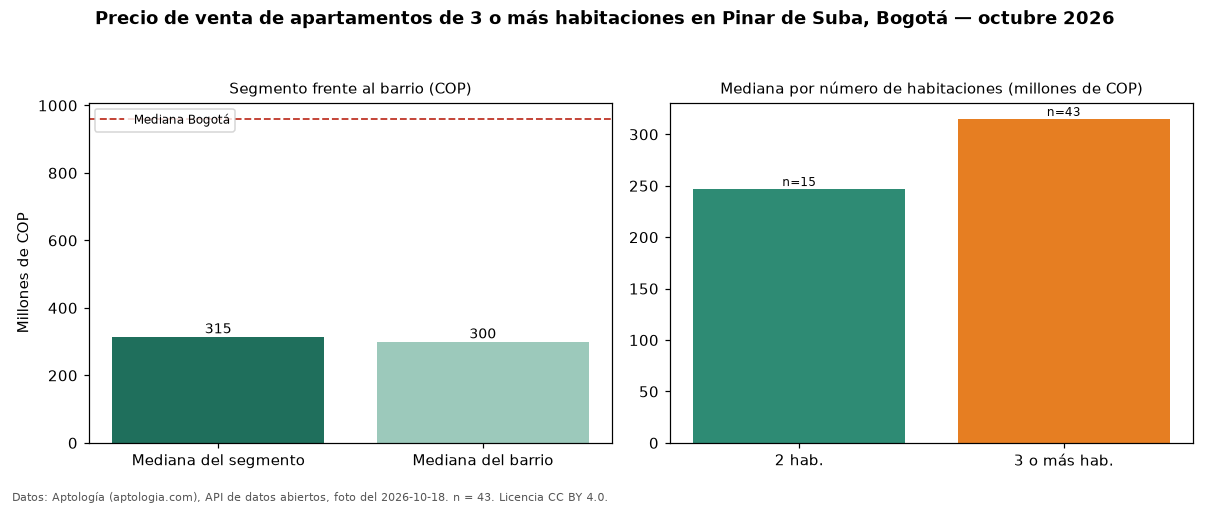

Values plotted in this chart, from the file beside it:
seccion, metrica, valor_cop, n
precio, mediana, 315000000, 43
habitaciones, 2, 246900000, 15
habitaciones, 3+, 315000000, 43
barrio, mediana_barrio_todos_los_tamanos, 300000000, 59
ciudad, mediana_ciudad, 960000000, 
fuente, fecha_foto, 2026-10-18, 
fuente, atribucion, https://www.aptologia.com/venta/bogota/p…, 
